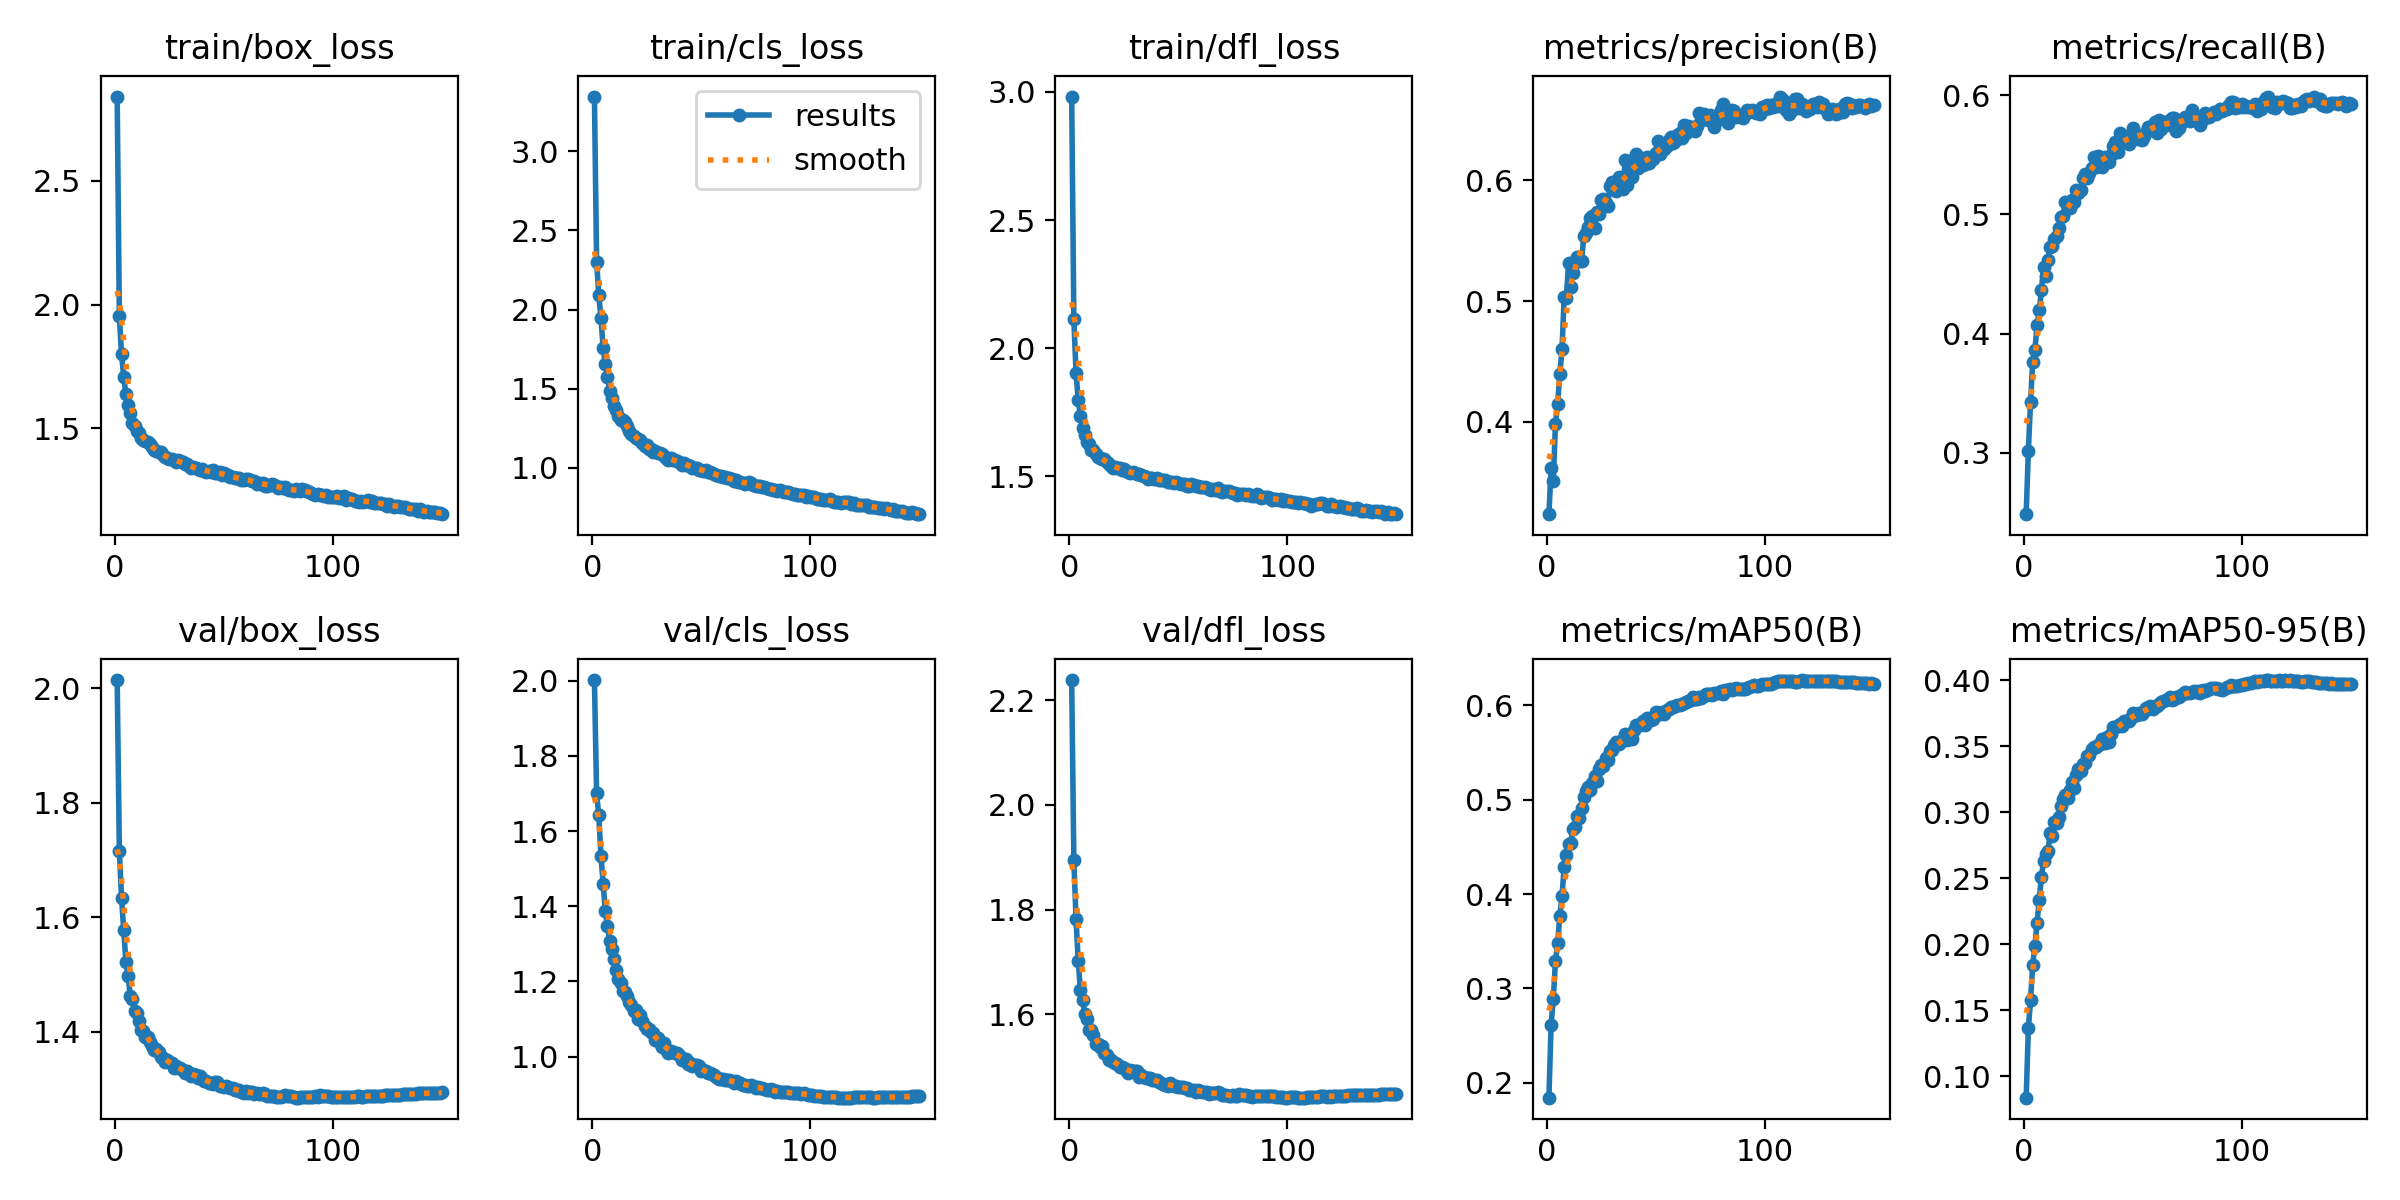

The data file committed next to this chart (first rows):
epoch, train/box_loss, train/cls_loss, train/dfl_loss, metrics/precision(B), metrics/recall(B), metrics/mAP50(B), metrics/mAP50-95(B), val/box_loss, val/cls_loss, val/dfl_loss, lr/pg0, lr/pg1, lr/pg2
1, 2.84, 3.346, 2.982, 0.3233, 0.2485, 0.1841, 0.08394, 2.014, 2.002, 2.239, 0.07, 0.003333, 0.003333
2, 1.953, 2.303, 2.113, 0.3619, 0.3017, 0.2615, 0.1364, 1.716, 1.7, 1.894, 0.03996, 0.006622, 0.006622
3, 1.799, 2.092, 1.903, 0.3506, 0.3426, 0.2882, 0.1577, 1.634, 1.641, 1.782, 0.009873, 0.009867, 0.009867
4, 1.708, 1.945, 1.799, 0.3982, 0.3765, 0.3287, 0.1843, 1.577, 1.534, 1.702, 0.009802, 0.009802, 0.009802
5, 1.638, 1.759, 1.734, 0.4146, 0.3861, 0.3483, 0.1988, 1.522, 1.46, 1.647, 0.009802, 0.009802, 0.009802
6, 1.592, 1.659, 1.69, 0.4394, 0.4069, 0.377, 0.2161, 1.498, 1.387, 1.628, 0.009736, 0.009736, 0.009736
7, 1.562, 1.577, 1.661, 0.4598, 0.4195, 0.3976, 0.2334, 1.462, 1.347, 1.601, 0.00967, 0.00967, 0.00967
8, 1.521, 1.484, 1.634, 0.5036, 0.4367, 0.429, 0.2513, 1.456, 1.307, 1.59, 0.009604, 0.009604, 0.009604
9, 1.511, 1.445, 1.624, 0.5021, 0.4561, 0.4414, 0.2634, 1.437, 1.287, 1.569, 0.009538, 0.009538, 0.009538
10, 1.487, 1.394, 1.604, 0.5317, 0.4482, 0.4535, 0.2684, 1.433, 1.259, 1.57, 0.009472, 0.009472, 0.009472
11, 1.481, 1.365, 1.603, 0.5119, 0.4613, 0.4537, 0.2703, 1.418, 1.23, 1.561, 0.009406, 0.009406, 0.009406
12, 1.463, 1.331, 1.587, 0.5235, 0.473, 0.469, 0.2839, 1.402, 1.207, 1.543, 0.00934, 0.00934, 0.00934
13, 1.454, 1.303, 1.574, 0.5322, 0.4731, 0.4712, 0.2821, 1.401, 1.196, 1.543, 0.009274, 0.009274, 0.009274
14, 1.45, 1.301, 1.572, 0.5363, 0.4792, 0.4829, 0.2925, 1.391, 1.173, 1.537, 0.009208, 0.009208, 0.009208
15, 1.443, 1.289, 1.569, 0.5328, 0.4815, 0.4808, 0.2917, 1.391, 1.173, 1.54, 0.009142, 0.009142, 0.009142
16, 1.438, 1.263, 1.566, 0.5331, 0.4883, 0.4912, 0.2964, 1.382, 1.161, 1.526, 0.009076, 0.009076, 0.009076
17, 1.423, 1.233, 1.554, 0.5541, 0.498, 0.5034, 0.3045, 1.374, 1.145, 1.522, 0.00901, 0.00901, 0.00901
18, 1.412, 1.214, 1.546, 0.5567, 0.4989, 0.5095, 0.3096, 1.368, 1.137, 1.513, 0.008944, 0.008944, 0.008944
19, 1.408, 1.2, 1.541, 0.561, 0.5106, 0.5131, 0.313, 1.369, 1.121, 1.513, 0.008878, 0.008878, 0.008878
20, 1.405, 1.19, 1.534, 0.5691, 0.5058, 0.5099, 0.311, 1.364, 1.123, 1.509, 0.008812, 0.008812, 0.008812
21, 1.403, 1.18, 1.536, 0.5703, 0.505, 0.5177, 0.3167, 1.356, 1.099, 1.506, 0.008746, 0.008746, 0.008746
22, 1.392, 1.174, 1.532, 0.5607, 0.5124, 0.5257, 0.3226, 1.354, 1.11, 1.505, 0.00868, 0.00868, 0.00868
23, 1.385, 1.155, 1.532, 0.5735, 0.5101, 0.5202, 0.3184, 1.347, 1.095, 1.5, 0.008614, 0.008614, 0.008614
24, 1.381, 1.141, 1.524, 0.5722, 0.5205, 0.5324, 0.3284, 1.35, 1.081, 1.5, 0.008548, 0.008548, 0.008548
25, 1.376, 1.142, 1.529, 0.5834, 0.5182, 0.5372, 0.3324, 1.346, 1.074, 1.497, 0.008482, 0.008482, 0.008482
26, 1.377, 1.121, 1.52, 0.5847, 0.5206, 0.5357, 0.3314, 1.345, 1.072, 1.493, 0.008416, 0.008416, 0.008416
27, 1.373, 1.117, 1.516, 0.581, 0.5304, 0.5441, 0.3363, 1.335, 1.065, 1.487, 0.00835, 0.00835, 0.00835
28, 1.364, 1.102, 1.512, 0.5787, 0.534, 0.5422, 0.3374, 1.339, 1.062, 1.493, 0.008284, 0.008284, 0.008284
29, 1.371, 1.106, 1.518, 0.5956, 0.5304, 0.5513, 0.3424, 1.336, 1.045, 1.491, 0.008218, 0.008218, 0.008218
30, 1.367, 1.097, 1.512, 0.5988, 0.5343, 0.5531, 0.343, 1.336, 1.05, 1.492, 0.008152, 0.008152, 0.008152
31, 1.365, 1.091, 1.507, 0.5954, 0.5387, 0.5577, 0.3482, 1.333, 1.035, 1.491, 0.008086, 0.008086, 0.008086
32, 1.358, 1.087, 1.508, 0.5914, 0.5482, 0.5614, 0.3492, 1.328, 1.027, 1.479, 0.00802, 0.00802, 0.00802
33, 1.355, 1.074, 1.505, 0.6027, 0.5399, 0.5591, 0.3494, 1.331, 1.036, 1.484, 0.007954, 0.007954, 0.007954
34, 1.346, 1.063, 1.501, 0.5933, 0.549, 0.5625, 0.3511, 1.328, 1.02, 1.48, 0.007888, 0.007888, 0.007888
35, 1.34, 1.048, 1.498, 0.5929, 0.5481, 0.5636, 0.3518, 1.323, 1.009, 1.478, 0.007822, 0.007822, 0.007822
36, 1.345, 1.061, 1.489, 0.6166, 0.5397, 0.5696, 0.3558, 1.325, 1.014, 1.478, 0.007756, 0.007756, 0.007756
37, 1.339, 1.052, 1.494, 0.5962, 0.5478, 0.5635, 0.3525, 1.324, 1.012, 1.477, 0.00769, 0.00769, 0.00769
38, 1.334, 1.047, 1.494, 0.6072, 0.5457, 0.5688, 0.3573, 1.319, 1.009, 1.475, 0.007624, 0.007624, 0.007624
39, 1.333, 1.041, 1.489, 0.6026, 0.5441, 0.5641, 0.3531, 1.322, 1.01, 1.474, 0.007558, 0.007558, 0.007558
40, 1.337, 1.038, 1.492, 0.6174, 0.5494, 0.5735, 0.3593, 1.316, 1.004, 1.473, 0.007492, 0.007492, 0.007492
41, 1.329, 1.021, 1.484, 0.6217, 0.5569, 0.5796, 0.3646, 1.314, 0.9902, 1.47, 0.007426, 0.007426, 0.007426
42, 1.325, 1.03, 1.486, 0.6104, 0.5606, 0.5795, 0.3647, 1.313, 0.9917, 1.469, 0.00736, 0.00736, 0.00736
43, 1.327, 1.021, 1.485, 0.6159, 0.5526, 0.5791, 0.3656, 1.31, 0.9922, 1.467, 0.007294, 0.007294, 0.007294
44, 1.324, 1.019, 1.485, 0.6127, 0.5686, 0.5836, 0.3664, 1.31, 0.9796, 1.465, 0.007228, 0.007228, 0.007228
45, 1.33, 1.011, 1.479, 0.6138, 0.5596, 0.5796, 0.3652, 1.309, 0.9828, 1.462, 0.007162, 0.007162, 0.007162
46, 1.318, 1, 1.477, 0.6196, 0.5615, 0.5873, 0.3691, 1.311, 0.976, 1.468, 0.007096, 0.007096, 0.007096
47, 1.321, 0.997, 1.478, 0.6144, 0.5649, 0.5844, 0.3689, 1.311, 0.9775, 1.465, 0.00703, 0.00703, 0.00703
48, 1.325, 0.9989, 1.472, 0.6192, 0.5592, 0.5847, 0.3688, 1.304, 0.9769, 1.463, 0.006964, 0.006964, 0.006964
49, 1.311, 0.9864, 1.479, 0.6178, 0.563, 0.5862, 0.3712, 1.305, 0.9742, 1.463, 0.006898, 0.006898, 0.006898
50, 1.318, 0.9845, 1.475, 0.6227, 0.572, 0.5928, 0.3752, 1.303, 0.9622, 1.46, 0.006832, 0.006832, 0.006832
51, 1.312, 0.9832, 1.472, 0.6323, 0.5636, 0.5919, 0.3746, 1.304, 0.9632, 1.461, 0.006766, 0.006766, 0.006766
52, 1.313, 0.9899, 1.472, 0.622, 0.5666, 0.5913, 0.3734, 1.303, 0.9618, 1.462, 0.0067, 0.0067, 0.0067
53, 1.302, 0.9728, 1.468, 0.6289, 0.5635, 0.5935, 0.3752, 1.301, 0.9562, 1.46, 0.006634, 0.006634, 0.006634
54, 1.303, 0.9714, 1.463, 0.6259, 0.5622, 0.5913, 0.374, 1.3, 0.9558, 1.458, 0.006568, 0.006568, 0.006568
55, 1.3, 0.9681, 1.463, 0.6286, 0.5657, 0.5955, 0.3769, 1.298, 0.9527, 1.456, 0.006502, 0.006502, 0.006502
56, 1.301, 0.9618, 1.468, 0.6337, 0.5689, 0.5962, 0.3785, 1.297, 0.9499, 1.454, 0.006436, 0.006436, 0.006436
57, 1.299, 0.9542, 1.467, 0.6364, 0.5735, 0.5979, 0.3782, 1.297, 0.9467, 1.456, 0.00637, 0.00637, 0.00637
58, 1.293, 0.9498, 1.463, 0.6311, 0.5713, 0.5986, 0.3803, 1.295, 0.9395, 1.452, 0.006304, 0.006304, 0.006304
59, 1.291, 0.9472, 1.461, 0.6329, 0.5745, 0.599, 0.3784, 1.293, 0.9415, 1.456, 0.006238, 0.006238, 0.006238
60, 1.297, 0.945, 1.46, 0.6379, 0.5771, 0.601, 0.3804, 1.295, 0.9396, 1.454, 0.006172, 0.006172, 0.006172
... 90 more rows
